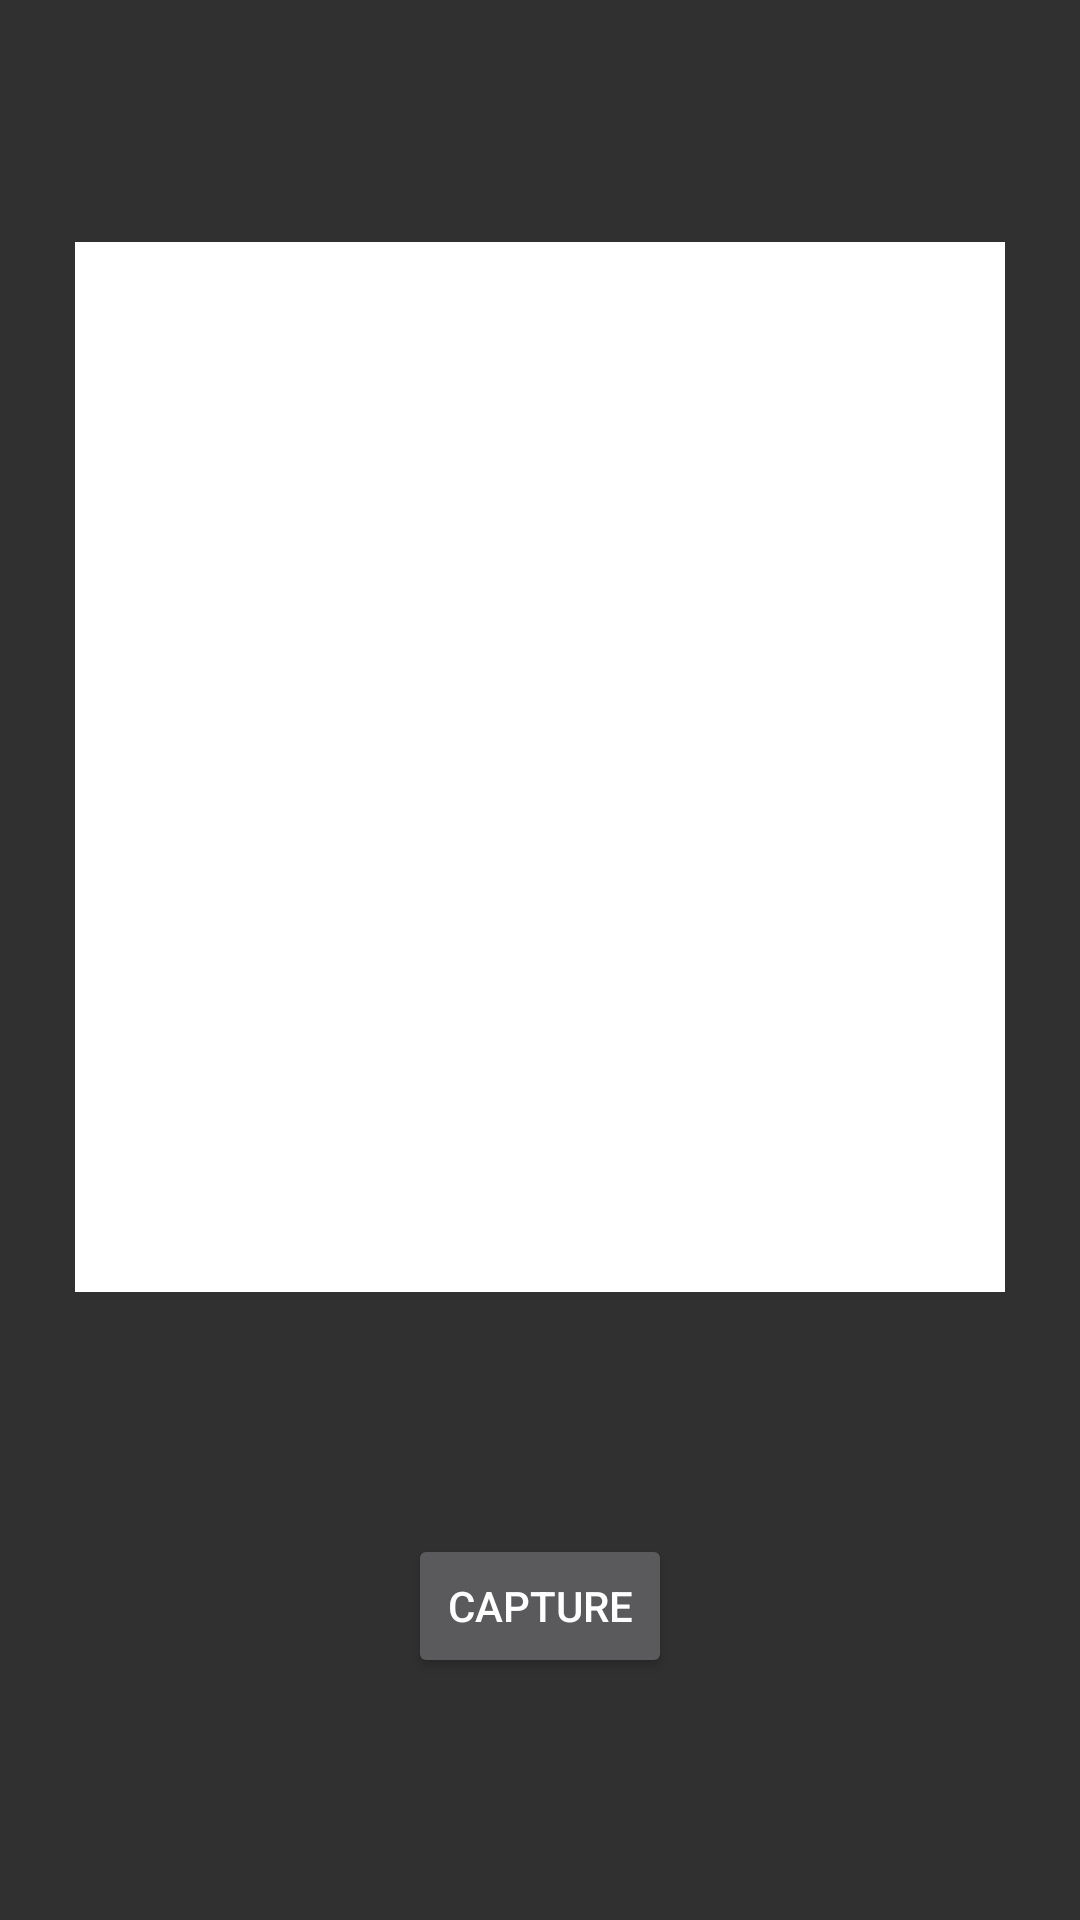

The Android layout XML behind this screen, and the referenced resources:
<!-- AndroidManifest.xml: application theme AppTheme -->
<!-- res/layout/activity_camera.xml -->
<?xml version="1.0" encoding="utf-8"?>
<android.support.constraint.ConstraintLayout xmlns:android="http://schemas.android.com/apk/res/android"
    xmlns:app="http://schemas.android.com/apk/res-auto"
    xmlns:tools="http://schemas.android.com/tools"
    android:layout_width="match_parent"
    android:layout_height="match_parent"
    tools:context="com.helladank.lumohacks.CameraActivity">


    <Button
        android:id="@+id/Bcapture"
        android:layout_width="wrap_content"
        android:layout_height="wrap_content"
        android:onClick="launchCamera"
        android:text="Capture"
        app:layout_constraintBottom_toBottomOf="parent"
        android:textColor="@android:color/white"
        app:layout_constraintTop_toBottomOf="@+id/imageView8"
        app:layout_constraintRight_toRightOf="parent"
        app:layout_constraintLeft_toLeftOf="parent" />

    <ImageView
        android:id="@+id/imageView8"
        android:layout_width="310dp"
        android:layout_height="350dp"
        app:layout_constraintBottom_toTopOf="@+id/Bcapture"
        app:layout_constraintLeft_toLeftOf="parent"
        app:layout_constraintRight_toRightOf="parent"
        app:layout_constraintTop_toTopOf="parent"
        app:layout_constraintVertical_bias="0.486"
        app:srcCompat="@android:drawable/screen_background_light" /><![CDATA[





    //app:srcCompat="?attr/actionModeBackground" />
        //app:srcCompat="?android:attr/floatingToolbarPopupBackgroundDrawable" />






]]>
</android.support.constraint.ConstraintLayout>
<!-- resources referenced by this layout -->
<resources>
  <style name="AppTheme" parent="Theme.AppCompat">
          
          
          <item name="android:colorPrimary">@color/colorPrimary</item>
          
          <item name="android:colorPrimaryDark">@color/colorPrimaryDark</item>
          
          <item name="android:colorAccent">@color/colorAccent</item>
  
      </style>
  <color name="colorPrimary">#3F51B5</color>
  <color name="colorPrimaryDark">#61c194</color>
  <color name="colorAccent">#8285c0</color>
</resources>
